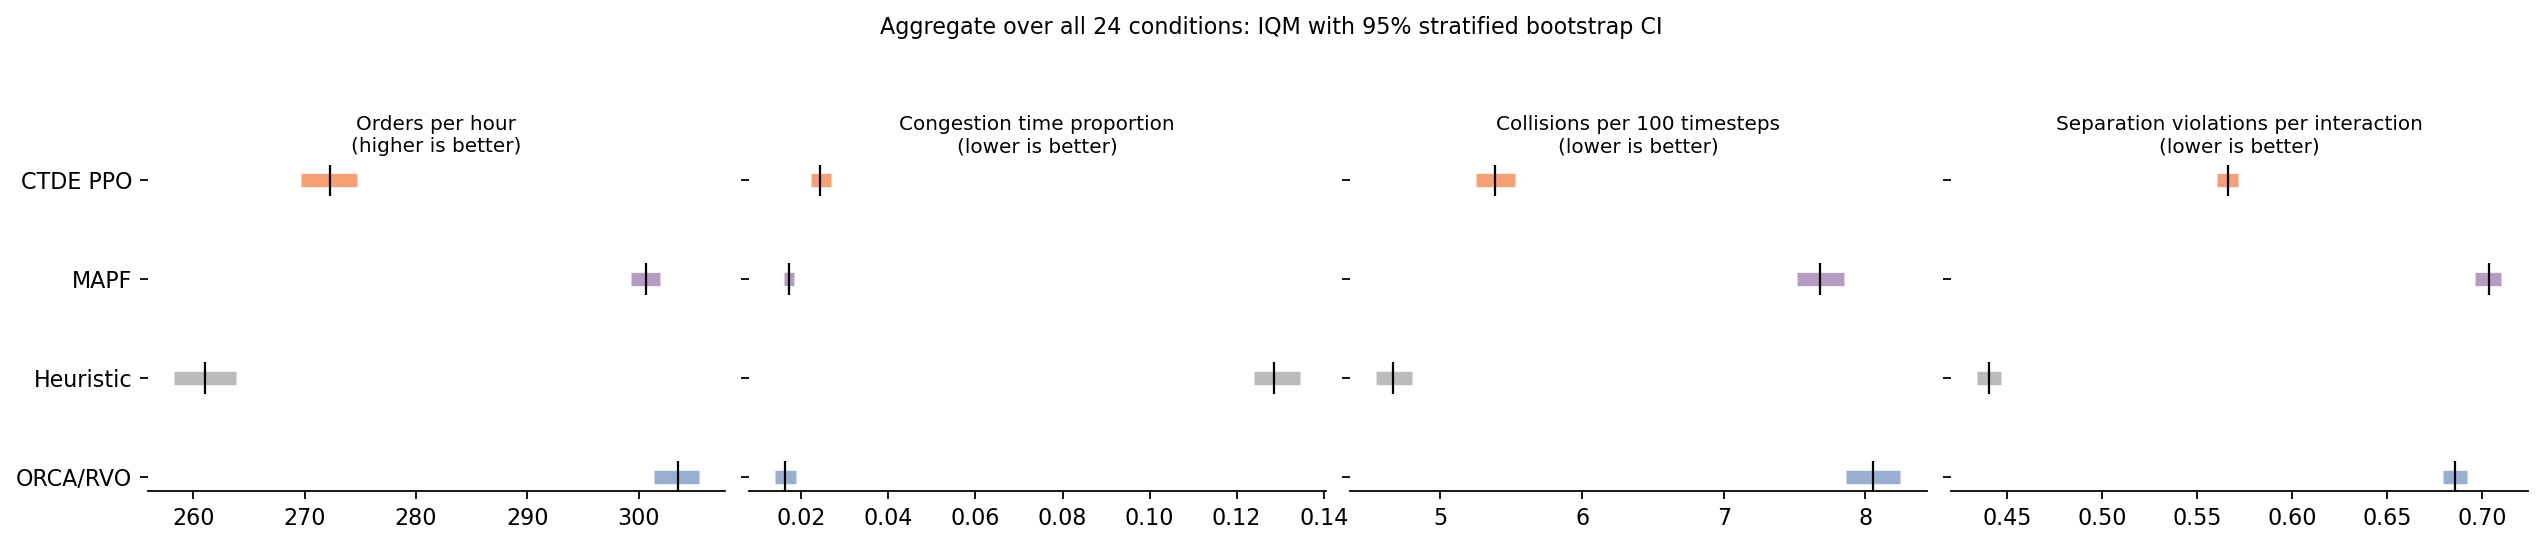

The file beside this chart, header and first rows:
algo, orders_per_hour, orders_per_hour_lo, orders_per_hour_hi, congestion_prop, congestion_prop_lo, congestion_prop_hi, collision_rate_100, collision_rate_100_lo, collision_rate_100_hi, violations_per_interaction, violations_per_interaction_lo, violations_per_interaction_hi
heuristic, 261.1, 258.3, 263.8, 0.1286, 0.1239, 0.1344, 4.667, 4.545, 4.798, 0.4405, 0.4341, 0.4468
mapf, 300.7, 299.3, 301.9, 0.01716, 0.01611, 0.01837, 7.678, 7.519, 7.845, 0.7037, 0.6966, 0.7103
orca, 303.5, 301.4, 305.4, 0.01623, 0.01395, 0.0187, 8.053, 7.864, 8.247, 0.6861, 0.6797, 0.6924
ppo, 272.3, 269.7, 274.7, 0.02441, 0.02214, 0.02689, 5.386, 5.249, 5.525, 0.5662, 0.5606, 0.5719
